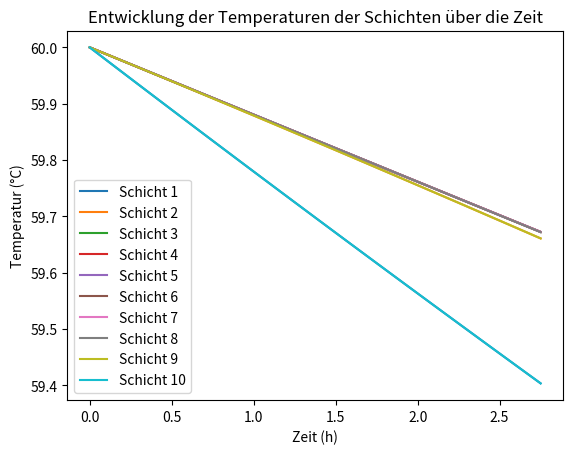

Generate this figure with matplotlib:
import math
import pandas as pd
import numpy as np
import matplotlib.pyplot as plt
from scipy.integrate import odeint

### Input:
n = 10                                         # Anzahl Schichten
T_ambient = 12                                 # Umgebungstemperatur in °C
T = 60                                       # Anfangstemperatur der Schichten in °C

### Geomotrie Tank:
height = 2                                     # Höhe Tank in m
diameter = 0.69                                # Durchmesser Tank in m
A_node = math.pi * (diameter/2)**2             # Grundfläche
volume = A_node * height                       # Volumen Tank in m^3
m_tank = volume * 1000                         # masse des Tanks 
height_node = height/n                         # höhe einer Schicht
m = m_tank / n                                 # masse einer einzelnen Schicht in kg

### Physikalische Größen:
lambda_eff = 1.52                                 # WMischung merher
cw = 4190                                      # spezifische Wärmekapazität J/kg*K
U = 0.50                                       # Wärmedurchgangskoeffizient der Wand in W/M^2*K

tolerance = height_node # für lokalisierung von komponenten
### Erzeugerdaten: 
#Inlet Supply
inlet_supply_T = 60                                     # Einspeisetemperatur in °C
inlet_supply_massflow = 0                                # Massenstrom vom Erzeuger kg/s
### Verbraucherdaten:
#Inlet Load
inlet_load_T= 12                                  # Rücklauftemperatur des Verbrauchers in °C
inlet_load_massflow = 0                                     # Massenstrom vom verbraucher kg/s
#Heizstab
auxiliary_heater_power = 0 # in Watt bzw J/s
auxiliary_heater_height = 1.1
#Wärmeübertrager 1 für Wärmeabgabe !!!Inlet unter Outlet!!!
heat_exchanger_1_inlet_T = 40
heat_exchanger_1_inlet_height = 0.3
heat_exchanger_1_outlet_height = 0.7
heat_exchanger_1_massflow = 0
heat_exchanger_1_nodes = max(math.ceil((heat_exchanger_1_outlet_height - heat_exchanger_1_inlet_height) / height_node),1)
#Wärmeübertrager 2 
heat_exchanger_2_inlet_T = 40
heat_exchanger_2_inlet_height = 0
heat_exchanger_2_outlet_height = 1
heat_exchanger_2_massflow = 0
heat_exchanger_2_nodes = max(math.ceil((heat_exchanger_2_outlet_height - heat_exchanger_2_inlet_height) / height_node),1)

#Wärmeübertrager 3 für Wärmeentnahme !!!Inlet über Outlet!!!
heat_exchanger_3_inlet_T = 12
heat_exchanger_3_inlet_height = 1
heat_exchanger_3_outlet_height = 0.3
heat_exchanger_3_massflow = 0
heat_exchanger_3_nodes = max(math.ceil((heat_exchanger_3_inlet_height - heat_exchanger_3_outlet_height) / height_node),1)
#Wärmeübertrager 4 für Wärmeentnahme 
heat_exchanger_4_inlet_T = 12
heat_exchanger_4_inlet_height = 1
heat_exchanger_4_outlet_height = 0.3
heat_exchanger_4_massflow = 0
heat_exchanger_4_nodes = max(math.ceil((heat_exchanger_4_inlet_height - heat_exchanger_4_outlet_height) / height_node),1)

### effektiver Massflow
massflow_eff = inlet_supply_massflow  - inlet_load_massflow                              
### Diese Bedingungen beschreiben wie der Fluß im Tank ist für die Bilanzierung
### Befüllen -> down = 1 und up = 0
### Entladen -> down = 0 und up = 1
if massflow_eff > 0:
    delta_down = 1
else:
    delta_down = 0
    
if massflow_eff < 0:
    delta_up = 1
else:
    delta_up = 0

### Definition des Differentialgleichungssystems für die Energiegleichungen. T Temperatur und t die Zeit
def differentialgleichungen(T, t):      
    # dTdt ist die Änderungsrate (Ableitung)
    # mithilfe der Funktion wird ein Array erstellt mit gleicher Dimension wie T und die Einträge sind alle 0                  
    dTdt = np.zeros_like(T)
    auxiliary_heater_activated = False

    heat_exchanger_1_activated = False 
    heat_exchanger_1_outlet_T = 0
    heat_exchanger_2_activated = False
    heat_exchanger_2_outlet_T = 0
    heat_exchanger_3_activated = False 
    heat_exchanger_3_outlet_T = 0
    heat_exchanger_4_activated = False
    heat_exchanger_4_outlet_T = 0

    a = 0 
    b = 0 
    c = 0
    d = 0
    for i in range(n):
        # Bedingung für die Mantelfläche
        if i == 0 or i == n-1:
            A_lateral_i = math.pi * diameter * height_node + A_node
        else:
            A_lateral_i = math.pi * diameter * height_node

        # Heizstab:            
        if not auxiliary_heater_activated and abs(height - auxiliary_heater_height - ((i-0.5)* height_node)) <= tolerance:
            delta_auxiliary_heater = 1
            auxiliary_heater_activated = True
        else:
            delta_auxiliary_heater = 0

        # Wärmeübertrager 1 Beladung:
        if not heat_exchanger_1_activated and abs(height - heat_exchanger_1_outlet_height - ((i-0.5) * height_node)) <= tolerance:
            heat_exchanger_1_activated = True
            delta_heat_exchanger_1 = 1
            heat_exchanger_1_outlet_T = T[i]
        elif heat_exchanger_1_activated and a < heat_exchanger_1_nodes-1:
            delta_heat_exchanger_1 = 1
            a += 1
        else:
            delta_heat_exchanger_1 = 0

        # Wärmeübertrager 2 beladung:
        if not heat_exchanger_2_activated and abs(height - heat_exchanger_2_outlet_height - ((i-0.5) * height_node)) <= tolerance:
            heat_exchanger_2_activated = True
            delta_heat_exchanger_2 = 1
            heat_exchanger_2_outlet_T = T[i]
        elif heat_exchanger_2_activated and b < heat_exchanger_2_nodes-1:
            delta_heat_exchanger_2 = 1
            b += 1
        else:
            delta_heat_exchanger_2 = 0
        # Wärmeübertrager 3 Entladung:
        if not heat_exchanger_3_activated and abs(height - heat_exchanger_3_inlet_height - ((i-0.5) * height_node)) <= tolerance:
            heat_exchanger_3_activated = True
            delta_heat_exchanger_3 = 1
            heat_exchanger_3_outlet_T = T[i+(heat_exchanger_3_nodes-1)]
        elif heat_exchanger_3_activated and b < heat_exchanger_3_nodes-1:
            delta_heat_exchanger_3 = 1
            c += 1
        else:
            delta_heat_exchanger_3 = 0
        # Wärmeübertrager 4 Entladung:
        if not heat_exchanger_4_activated and abs(height - heat_exchanger_4_inlet_height - ((i-0.5) * height_node)) <= tolerance:
            heat_exchanger_4_activated = True
            delta_heat_exchanger_4 = 1
            heat_exchanger_4_outlet_T = T[i+(heat_exchanger_4_nodes-1)]
        elif heat_exchanger_4_activated and b < heat_exchanger_4_nodes-1:
            delta_heat_exchanger_4 = 1
            d += 1
        else:
            delta_heat_exchanger_4 = 0

        # Oberste Schicht:
        if i == 0:
            dTdt[i] = (1 /(m * cw))*(- ((A_node*lambda_eff)/height_node)*(T[i] - T[i+1])  # Wärmerübetragung zwischen Knoten
                                     - U * A_lateral_i * (T[i] - T_ambient)    #Umgebungsverluste
                                     + delta_up * massflow_eff * cw * (T[i] - T[i+1])   # Massenstrom falls entladen wird      
                                     + inlet_supply_massflow * cw * (inlet_supply_T-T[i]) #Massenstrom supply
                                     + delta_auxiliary_heater * auxiliary_heater_power
                                     + (delta_heat_exchanger_1 * heat_exchanger_1_massflow * cw * (heat_exchanger_1_inlet_T-heat_exchanger_1_outlet_T))/heat_exchanger_1_nodes
                                     + (delta_heat_exchanger_2 * heat_exchanger_2_massflow * cw * (heat_exchanger_2_inlet_T-heat_exchanger_2_outlet_T))/heat_exchanger_2_nodes
                                     - (delta_heat_exchanger_3 * heat_exchanger_3_massflow * cw * (heat_exchanger_3_outlet_T-heat_exchanger_3_inlet_T))/heat_exchanger_3_nodes
                                     - (delta_heat_exchanger_4 * heat_exchanger_4_massflow * cw * (heat_exchanger_4_outlet_T-heat_exchanger_4_inlet_T))/heat_exchanger_4_nodes)  
        # Unterste Schicht:    
        elif i == n-1:
            dTdt[i] = (1 /(m * cw))*(+ ((A_node*lambda_eff)/height_node)*(T[i-1] - T[i])
                                     - U * A_lateral_i *   (T[i] - T_ambient)
                                     + delta_down *massflow_eff*cw* (T[i-1] - T[i])
                                     + inlet_load_massflow * cw * (inlet_load_T-T[i])  
                                     + delta_auxiliary_heater * auxiliary_heater_power
                                     + (delta_heat_exchanger_1 * heat_exchanger_1_massflow * cw * (heat_exchanger_1_inlet_T-heat_exchanger_1_outlet_T))/heat_exchanger_1_nodes
                                     + (delta_heat_exchanger_2 * heat_exchanger_2_massflow * cw * (heat_exchanger_2_inlet_T-heat_exchanger_2_outlet_T))/heat_exchanger_2_nodes
                                     - (delta_heat_exchanger_3 * heat_exchanger_3_massflow * cw * (heat_exchanger_3_outlet_T-heat_exchanger_3_inlet_T))/heat_exchanger_3_nodes
                                     - (delta_heat_exchanger_4 * heat_exchanger_4_massflow * cw * (heat_exchanger_4_outlet_T-heat_exchanger_4_inlet_T))/heat_exchanger_4_nodes)                             
        # mittlere Schichten:
        else:
            dTdt[i] = (1 /(m * cw))*(+ ((A_node*lambda_eff)/height_node)*(T[i-1] - T[i])
                                     - ((A_node*lambda_eff)/height_node)*(T[i] - T[i+1])
                                     - U * A_lateral_i *   (T[i] - T_ambient)   
                                     + delta_down *massflow_eff*cw* (T[i-1] - T[i])        
                                     + delta_up *massflow_eff*cw* (T[i] - T[i+1])         
                                     + delta_auxiliary_heater * auxiliary_heater_power
                                     + (delta_heat_exchanger_1 * heat_exchanger_1_massflow * cw * (heat_exchanger_1_inlet_T-heat_exchanger_1_outlet_T))/heat_exchanger_1_nodes
                                     + (delta_heat_exchanger_2 * heat_exchanger_2_massflow * cw * (heat_exchanger_2_inlet_T-heat_exchanger_2_outlet_T))/heat_exchanger_2_nodes
                                     - (delta_heat_exchanger_3 * heat_exchanger_3_massflow * cw * (heat_exchanger_3_outlet_T-heat_exchanger_3_inlet_T))/heat_exchanger_3_nodes
                                     - (delta_heat_exchanger_4 * heat_exchanger_4_massflow * cw * (heat_exchanger_4_outlet_T-heat_exchanger_4_inlet_T))/heat_exchanger_4_nodes)  
    return dTdt

### Eine Liste wird mit den Anfangsbedingungen erstellt
T0 = [T] * n

### erstellen einer Liste mit Start, Stop, step
t_values = np.arange(0, 10000, 300) 

### odeint löst das System. T_values ist ein array mit den verschiednen temperaturen der Schichten
T_values = odeint(differentialgleichungen, T0, t_values) 


 #Ausgabe der Temperaturen der Schichten
for i, temp in enumerate(T_values[15]):
    print(f"Schicht {i}: {temp}")

### Plot
for i in range(n):
    plt.plot(t_values/3600, T_values[:, i], label=f'Schicht {i+1}')
plt.xlabel('Zeit (h)')
plt.ylabel('Temperatur (°C)')
plt.title('Entwicklung der Temperaturen der Schichten über die Zeit')
plt.legend()
plt.show()
